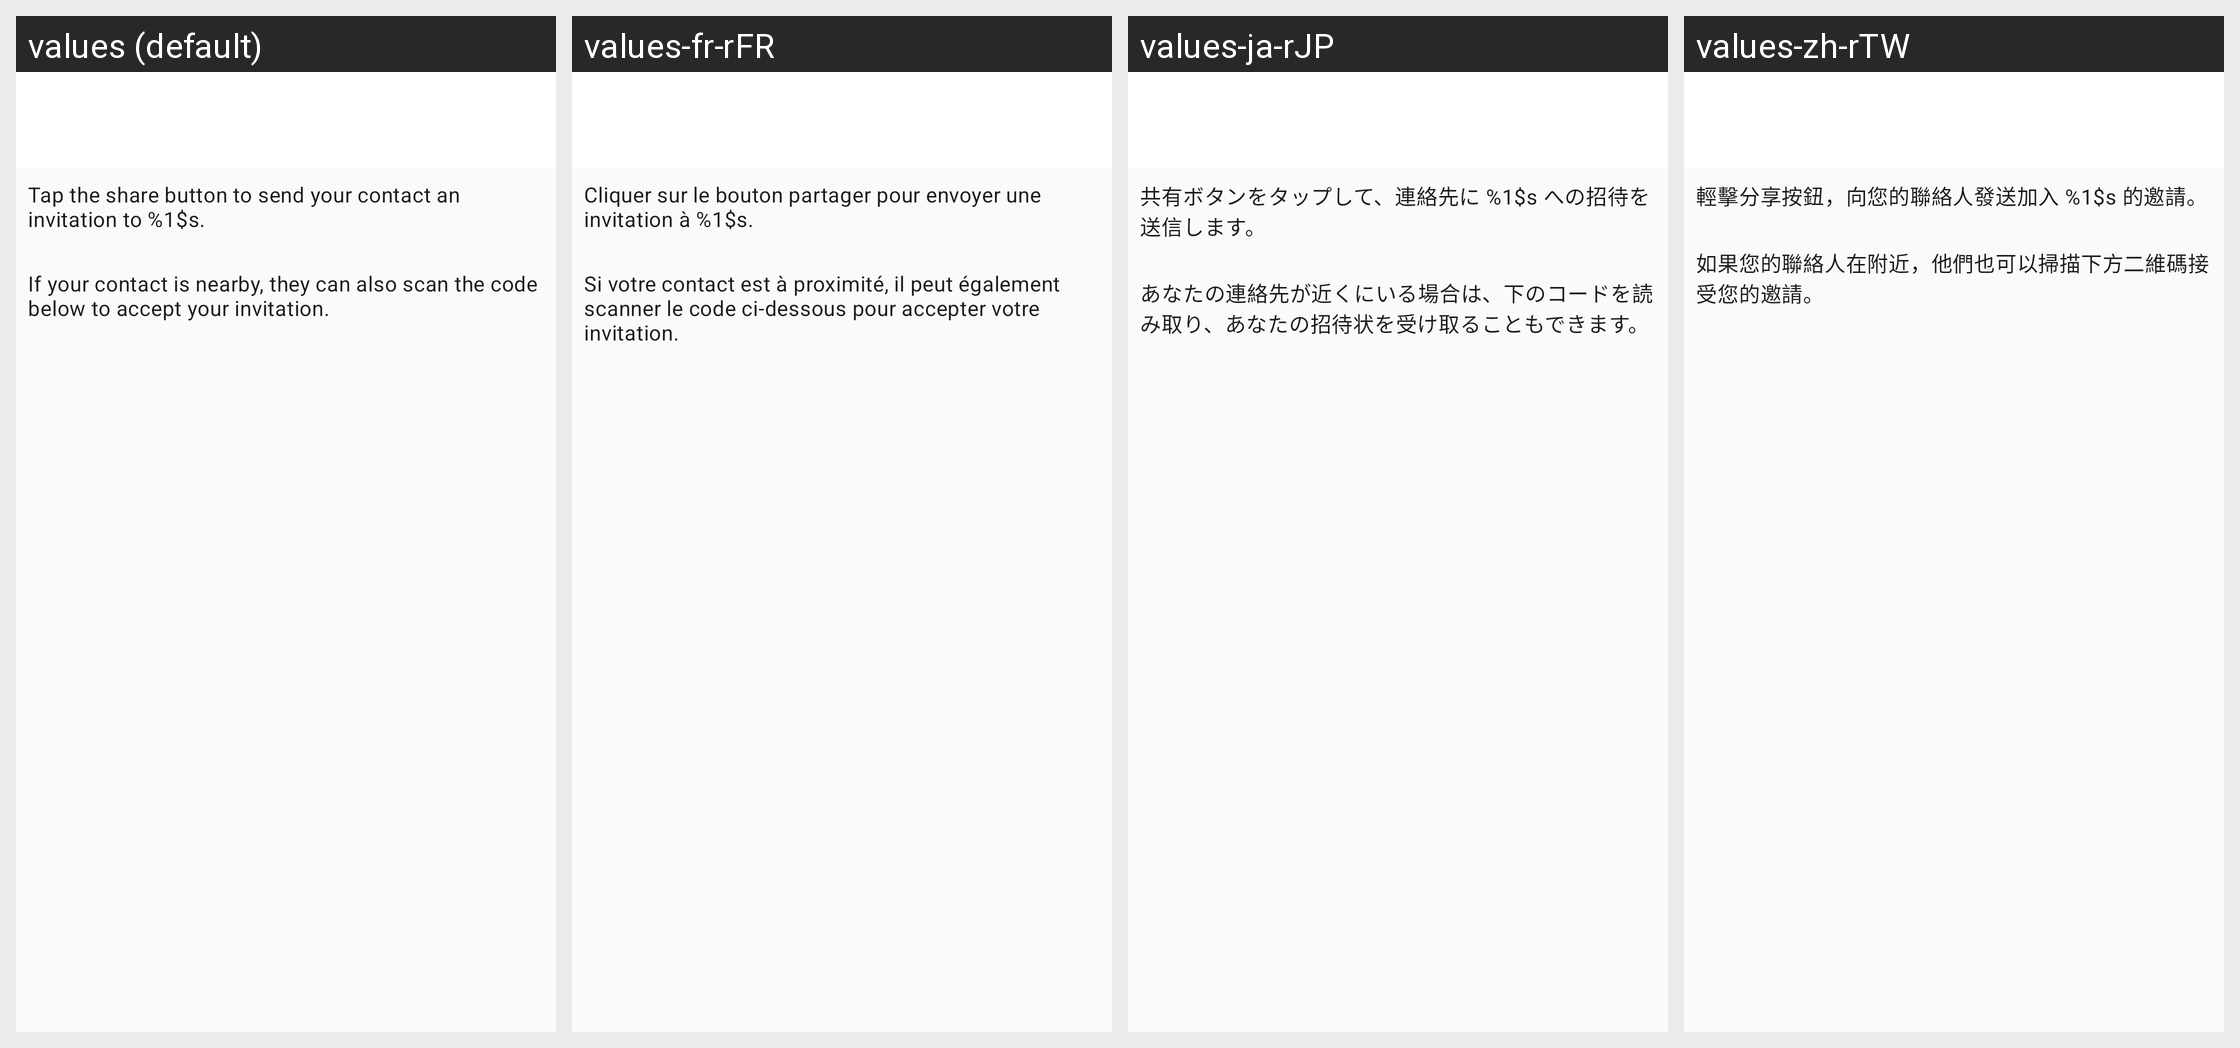

For this localized Android screen grid, give each drawn string resource with its value in every locale shown.
Android screen res/layout/activity_easy_invite.xml rendered under 4 locales, left to right: values (default), values-fr-rFR, values-ja-rJP, values-zh-rTW. Device: Nexus 5 (rendered at 1080×1920; each locale shown at half size, 540×960, under a caption strip naming it); theme ConversationsTheme.
Other locales in the repository, not shown: values-ar-rSA, values-az-rAZ, values-bg-rBG, values-ca-rES, values-ceb-rPH, values-cs-rCZ, values-de-rDE, values-el-rGR, values-es-rES, values-eu-rES, values-fil-rPH, values-gl-rES, values-in-rID, values-it-rIT, values-kn-rIN, values-nl-rNL, values-pl-rPL, values-pt-rBR, values-pt-rPT, values-ro-rRO, values-ru-rRU, values-sv-rSE, values-th-rTH, values-tl-rPH, values-tr-rTR, values-uk-rUA, values-zh-rCN.
Strings drawn on this screen, with the default value and each locale's value (text and hints the layout hard-codes, and strings that could not be matched under every locale, appear in the picture but are not listed):

tap_share_button_send_invite
  values: Tap the share button to send your contact an invitation to %1$s.
  values-fr-rFR: Cliquer sur le bouton partager pour envoyer une invitation à %1$s.
  values-ja-rJP: 共有ボタンをタップして、連絡先に %1$s への招待を送信します。
  values-zh-rTW: 輕擊分享按鈕，向您的聯絡人發送加入 %1$s 的邀請。

if_contact_is_nearby_use_qr
  values: If your contact is nearby, they can also scan the code below to accept your invitation.
  values-fr-rFR: Si votre contact est à proximité, il peut également scanner le code ci-dessous pour accepter votre invitation.
  values-ja-rJP: あなたの連絡先が近くにいる場合は、下のコードを読み取り、あなたの招待状を受け取ることもできます。
  values-zh-rTW: 如果您的聯絡人在附近，他們也可以掃描下方二維碼接受您的邀請。
